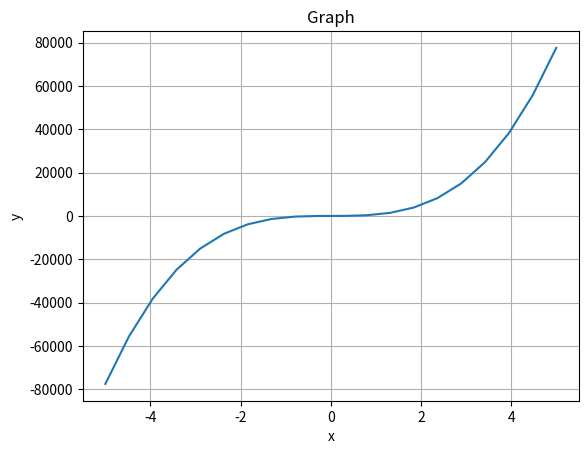

This chart was generated by the following Python code:
import matplotlib.pyplot as plt
import numpy as np

# Define the function
def my_function(x):
    return 620*x**3+21

# Generate x values
x_values = np.linspace(-5, 5, 20)  # Generate 100 points between -5 and 5

# Calculate y values using the function
y_values = my_function(x_values)

# Plot the graph
plt.plot(x_values, y_values)
plt.title('Graph')
plt.xlabel('x')
plt.ylabel('y')
plt.grid(True)
plt.show()
